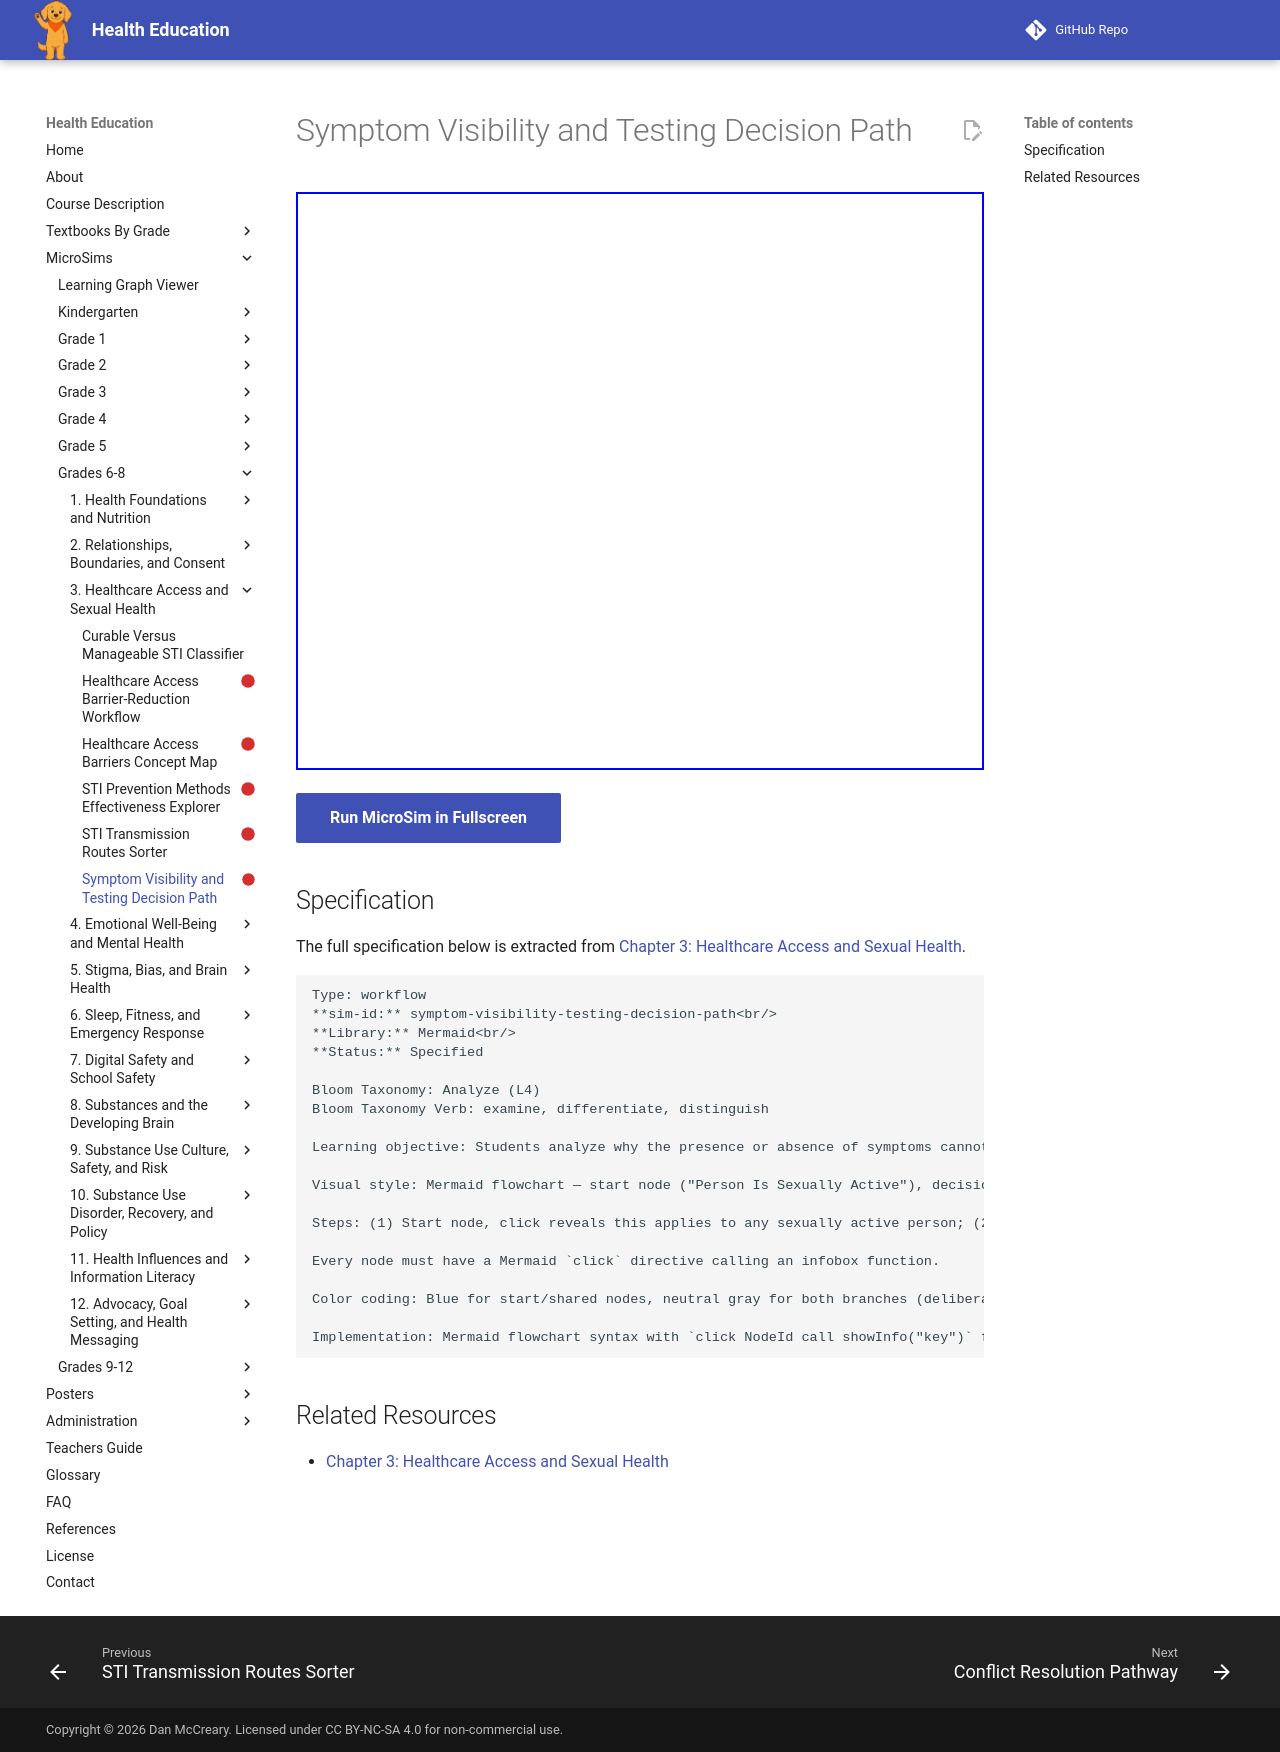

repository: dmccreary/health-education · page: sims/symptom-visibility-testing-decision-path/index.html · generator: mkdocs

---
title: Symptom Visibility and Testing Decision Path
description: Students analyze why the presence or absence of symptoms cannot reliably indicate STI status, concluding that routine testing is the only dependable path to an accurate answer.
status: scaffold
library: Mermaid
bloom_level: Analyze (L4)
---

# Symptom Visibility and Testing Decision Path



<iframe src="main.html" width="100%" height="578px"></iframe>

[Run MicroSim in Fullscreen](main.html){ .md-button .md-button--primary }

## Specification

The full specification below is extracted from
[Chapter 3: Healthcare Access and Sexual Health](../../bands/grade-6-8/chapters/03-healthcare-access-and-sexual-health/index.md).

```text
Type: workflow
**sim-id:** symptom-visibility-testing-decision-path<br/>
**Library:** Mermaid<br/>
**Status:** Specified

Bloom Taxonomy: Analyze (L4)
Bloom Taxonomy Verb: examine, differentiate, distinguish

Learning objective: Students analyze why the presence or absence of symptoms cannot reliably indicate STI status, concluding that routine testing is the only dependable path to an accurate answer.

Visual style: Mermaid flowchart — start node ("Person Is Sexually Active"), decision diamond ("Are Symptoms Present?"), two branches that both route to the same end node.

Steps: (1) Start node, click reveals this applies to any sexually active person; (2) decision diamond, click reveals many STIs cause no symptoms at all; (3a) "Symptoms Present" branch, click reveals symptoms alone still require testing to confirm which infection, if any; (3b) "No Symptoms" branch, click reveals absence of symptoms does not rule out an STI; (4) shared end node "Routine Testing," click reveals testing is the only reliable way to know STI status regardless of symptoms.

Every node must have a Mermaid `click` directive calling an infobox function.

Color coding: Blue for start/shared nodes, neutral gray for both branches (deliberately not color-coded as "safe" vs "risk" since both converge on the same recommendation).

Implementation: Mermaid flowchart syntax with `click NodeId call showInfo("key")` for every node; infobox text in a JS lookup object. No anatomical imagery — text-only nodes.
```

## Related Resources

- [Chapter 3: Healthcare Access and Sexual Health](../../bands/grade-6-8/chapters/03-healthcare-access-and-sexual-health/index.md)
